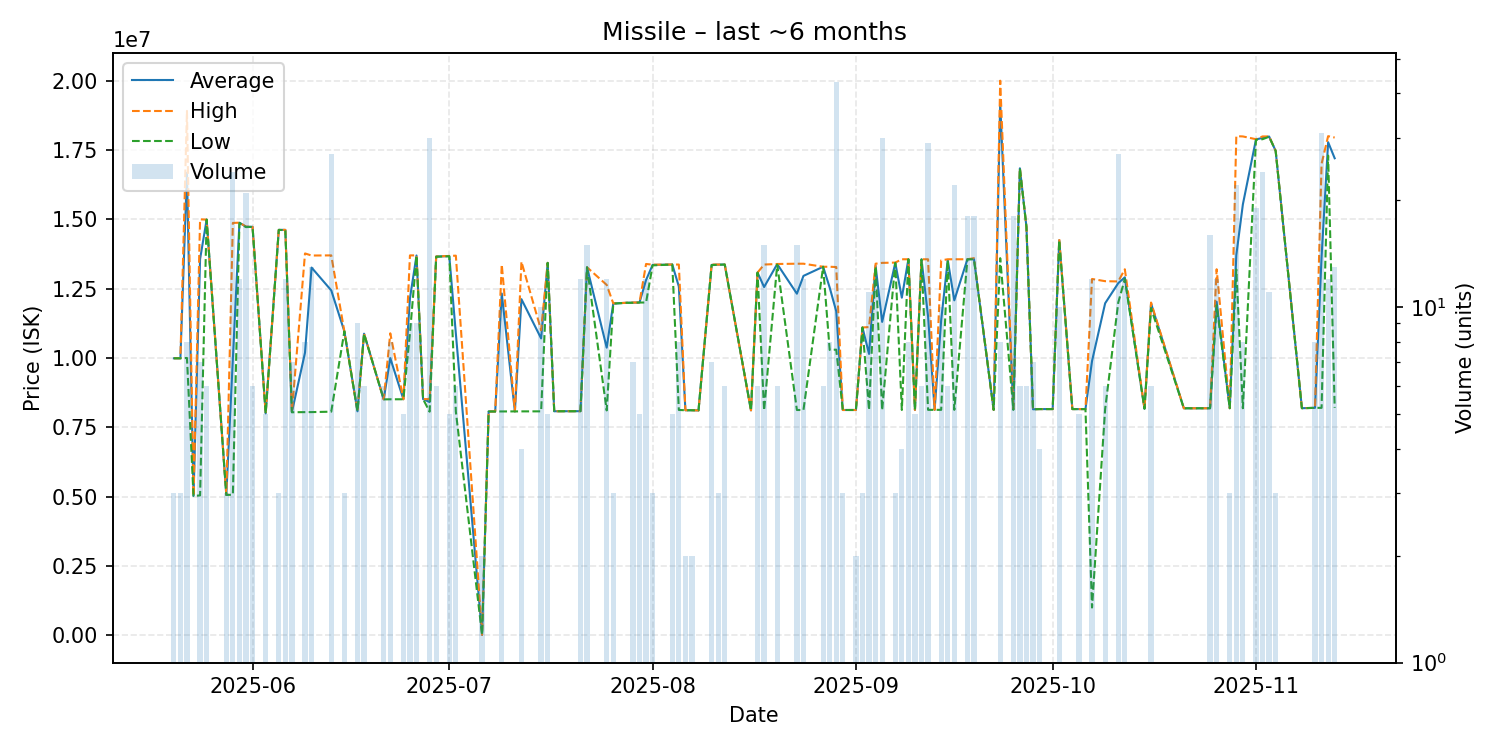

Source data for this figure (header and first rows):
date, average, highest, lowest, order_count, volume
2025-05-20, 9989000, 9989000, 9989000, 1, 3
2025-05-21, 9989000, 9989000, 9989000, 1, 3
2025-05-22, 16682500, 18910000, 10000000, 2, 8
2025-05-23, 5025000, 5025000, 5025000, 1, 1
2025-05-24, 13566143, 15000000, 5043000, 3, 7
2025-05-25, 14990000, 14990000, 14990000, 2, 6
2025-05-28, 5061000, 5062000, 5059000, 2, 3
2025-05-29, 9969083, 14870000, 5069000, 4, 24
2025-05-30, 14879167, 14880000, 14870000, 2, 12
2025-05-31, 14732381, 14740000, 14720000, 4, 21
2025-06-01, 14730000, 14730000, 14730000, 1, 6
2025-06-03, 8002000, 8002000, 8002000, 2, 5
2025-06-05, 14620000, 14620000, 14620000, 1, 3
2025-06-06, 14619167, 14620000, 14610000, 3, 12
2025-06-07, 8044714, 8045000, 8043000, 2, 7
2025-06-09, 10193125, 13770000, 8047000, 2, 8
2025-06-10, 13260615, 13695000, 8048000, 8, 13
2025-06-13, 12438481, 13700000, 8063000, 9, 27
2025-06-15, 10960000, 10960000, 10960000, 1, 3
2025-06-17, 8077333, 8078500, 8077000, 4, 9
2025-06-18, 10876667, 10880000, 10870000, 3, 6
2025-06-21, 8507000, 8507000, 8507000, 1, 6
2025-06-22, 9996250, 10890000, 8510000, 3, 8
2025-06-24, 8511000, 8511000, 8511000, 2, 5
2025-06-25, 12152222, 13700000, 10890000, 6, 9
2025-06-26, 13696667, 13700000, 13690000, 3, 9
2025-06-27, 8518000, 8518000, 8518000, 1, 1
2025-06-28, 8410367, 8516000, 8063000, 3, 30
2025-06-29, 13658333, 13660000, 13650000, 3, 6
2025-07-01, 13674000, 13680000, 13670000, 2, 5
2025-07-02, 10876833, 13690000, 8064000, 3, 6
2025-07-06, 13450, 13450, 13450, 2, 2
2025-07-07, 8070000, 8070000, 8070000, 1, 1
2025-07-08, 8071000, 8071000, 8071000, 1, 1
2025-07-09, 12325300, 13370000, 8071500, 6, 10
2025-07-11, 8073000, 8073000, 8073000, 1, 1
2025-07-12, 12121000, 13470000, 8074000, 2, 4
2025-07-15, 10705500, 11000000, 8075000, 6, 10
2025-07-16, 13430000, 13430000, 13430000, 1, 5
2025-07-17, 8079000, 8079000, 8079000, 1, 1
2025-07-20, 8080000, 8080000, 8080000, 1, 1
2025-07-21, 8082000, 8082000, 8082000, 3, 12
2025-07-22, 13270000, 13270000, 13270000, 6, 15
2025-07-25, 10372167, 12635000, 8109000, 4, 12
2025-07-26, 11963333, 11970000, 11960000, 2, 3
2025-07-28, 11990000, 11990000, 11990000, 1, 1
2025-07-29, 11995714, 12000000, 11990000, 2, 7
2025-07-30, 12000000, 12000000, 12000000, 1, 5
2025-07-31, 12810833, 13390000, 12000000, 2, 12
2025-08-01, 13356667, 13365000, 13340000, 3, 3
2025-08-04, 13370000, 13370000, 13370000, 1, 5
2025-08-05, 12575625, 13370000, 8125000, 4, 8
2025-08-06, 8115000, 8115000, 8115000, 1, 2
2025-08-07, 8115000, 8115000, 8115000, 2, 2
2025-08-08, 8109000, 8109000, 8109000, 1, 1
2025-08-10, 13357143, 13370000, 13350000, 3, 7
2025-08-11, 13366667, 13370000, 13360000, 2, 3
2025-08-12, 13370000, 13370000, 13370000, 1, 6
2025-08-16, 8111000, 8111000, 8111000, 1, 1
2025-08-17, 13080000, 13080000, 13080000, 1, 6
... 59 more rows
